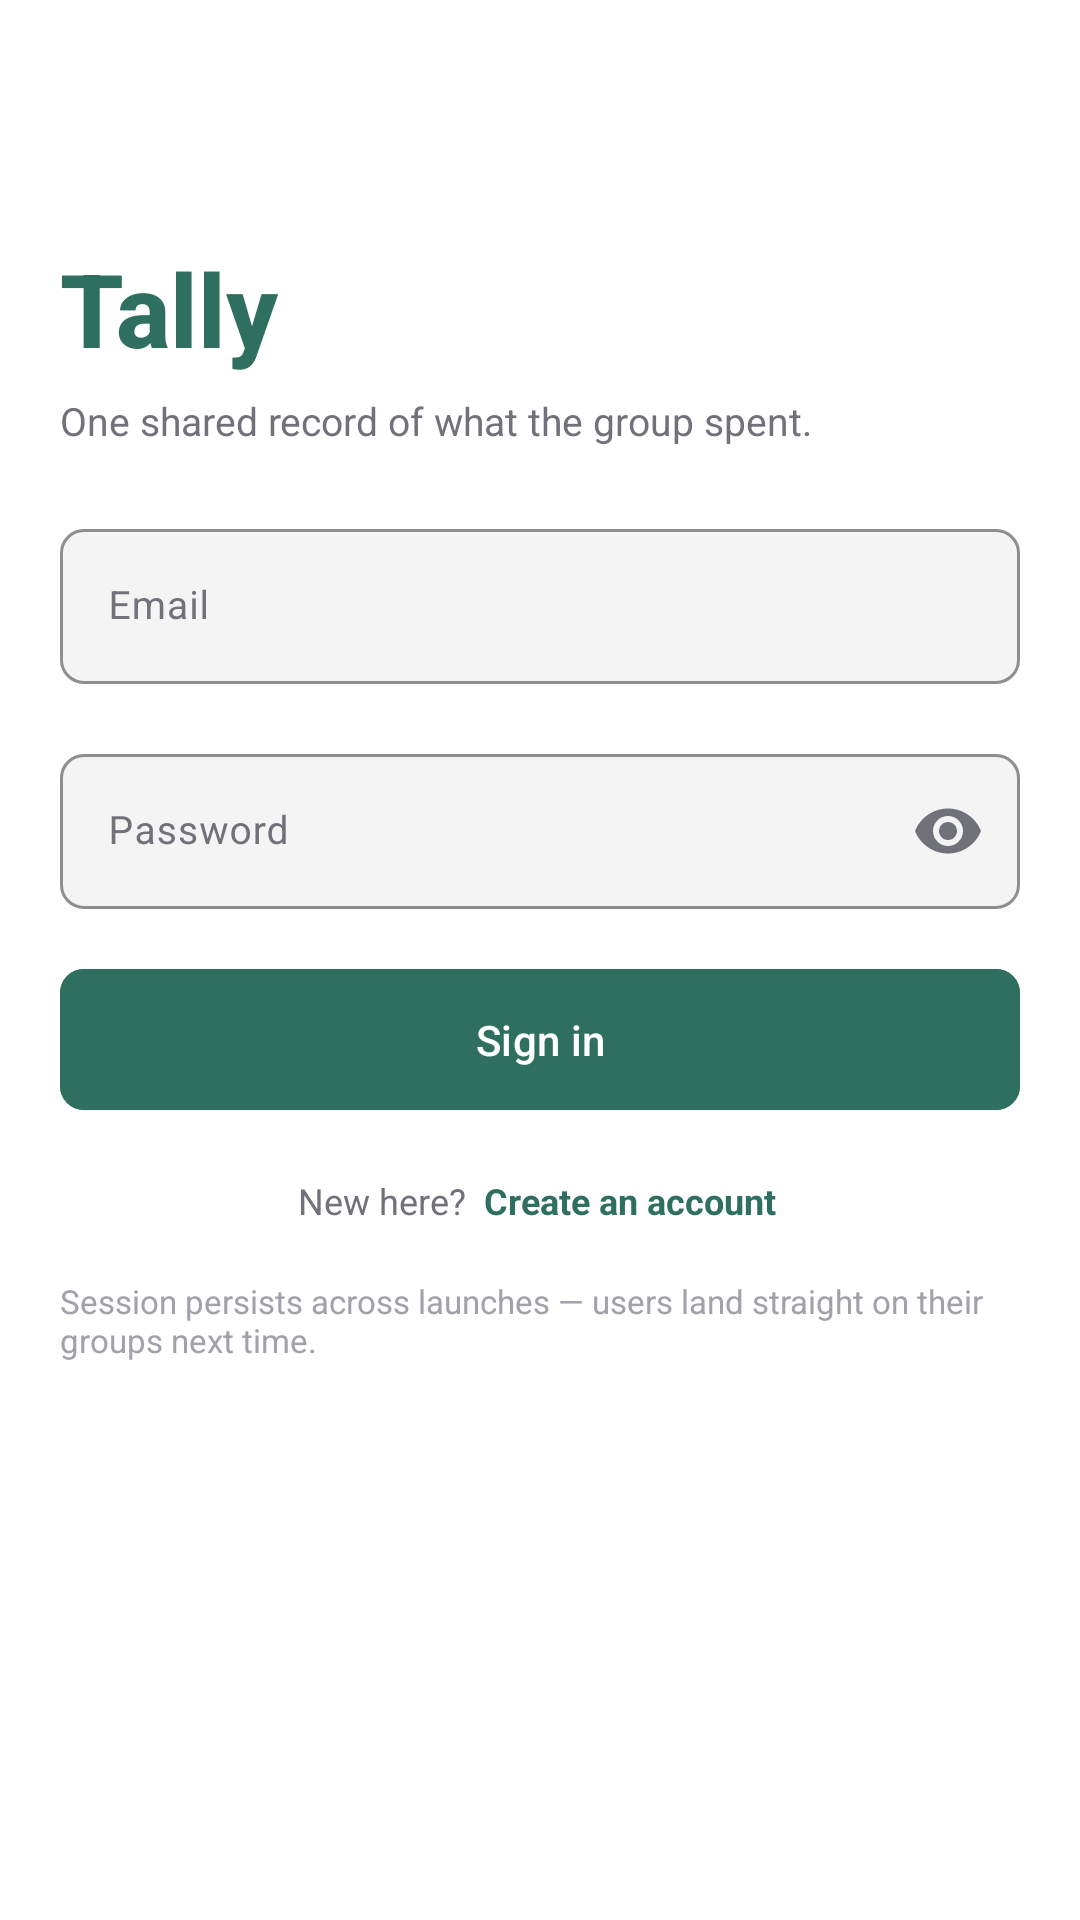

Reconstruct the res/layout file that produces this screen, plus the resources it refers to.
<!-- AndroidManifest.xml: application theme Theme.Tally -->
<!-- res/layout/activity_main.xml -->
<?xml version="1.0" encoding="utf-8"?>
<androidx.constraintlayout.widget.ConstraintLayout xmlns:android="http://schemas.android.com/apk/res/android"
    xmlns:app="http://schemas.android.com/apk/res-auto"
    xmlns:tools="http://schemas.android.com/tools"
    android:id="@+id/main"
    android:layout_width="match_parent"
    android:layout_height="match_parent"
    android:background="@color/tally_surface"
    tools:context=".MainActivity">

    <ScrollView
        android:layout_width="0dp"
        android:layout_height="0dp"
        app:layout_constraintBottom_toBottomOf="parent"
        app:layout_constraintEnd_toEndOf="parent"
        app:layout_constraintStart_toStartOf="parent"
        app:layout_constraintTop_toTopOf="parent">

        <LinearLayout
            android:layout_width="match_parent"
            android:layout_height="wrap_content"
            android:orientation="vertical"
            android:padding="20dp">

            <LinearLayout
                android:layout_width="match_parent"
                android:layout_height="wrap_content"
                android:orientation="vertical"
                android:paddingTop="60dp"
                android:paddingBottom="20dp">

                <TextView
                    android:layout_width="wrap_content"
                    android:layout_height="wrap_content"
                    android:fontFamily="sans-serif-medium"
                    android:text="@string/sign_in_logo"
                    android:textColor="@color/tally_primary"
                    android:textSize="34sp"
                    android:textStyle="bold" />

                <TextView
                    android:layout_width="match_parent"
                    android:layout_height="wrap_content"
                    android:layout_marginTop="6dp"
                    android:text="@string/sign_in_tagline"
                    android:textColor="@color/tally_text_secondary"
                    android:textSize="13sp" />
            </LinearLayout>

            <com.google.android.material.textfield.TextInputLayout
                android:id="@+id/layout_email"
                android:layout_width="match_parent"
                android:layout_height="wrap_content"
                android:hint="@string/label_email"
                app:boxBackgroundColor="@color/tally_input_bg"
                app:boxCornerRadiusBottomEnd="8dp"
                app:boxCornerRadiusBottomStart="8dp"
                app:boxCornerRadiusTopEnd="8dp"
                app:boxCornerRadiusTopStart="8dp"
                app:boxStrokeColor="@color/tally_primary"
                app:hintTextColor="@color/tally_text_secondary"
                app:placeholderText="@string/hint_email">

                <com.google.android.material.textfield.TextInputEditText
                    android:id="@+id/input_email"
                    android:layout_width="match_parent"
                    android:layout_height="wrap_content"
                    android:inputType="textEmailAddress"
                    android:textColor="@color/tally_text_primary"
                    android:textSize="13sp" />
            </com.google.android.material.textfield.TextInputLayout>

            <com.google.android.material.textfield.TextInputLayout
                android:id="@+id/layout_password"
                android:layout_width="match_parent"
                android:layout_height="wrap_content"
                android:layout_marginTop="16dp"
                android:hint="@string/label_password"
                app:boxBackgroundColor="@color/tally_input_bg"
                app:boxCornerRadiusBottomEnd="8dp"
                app:boxCornerRadiusBottomStart="8dp"
                app:boxCornerRadiusTopEnd="8dp"
                app:boxCornerRadiusTopStart="8dp"
                app:boxStrokeColor="@color/tally_primary"
                app:endIconMode="password_toggle"
                app:hintTextColor="@color/tally_text_secondary">

                <com.google.android.material.textfield.TextInputEditText
                    android:id="@+id/input_password"
                    android:layout_width="match_parent"
                    android:layout_height="wrap_content"
                    android:inputType="textPassword"
                    android:textColor="@color/tally_text_primary"
                    android:textSize="13sp" />
            </com.google.android.material.textfield.TextInputLayout>

            <com.google.android.material.button.MaterialButton
                android:id="@+id/button_sign_in"
                android:layout_width="match_parent"
                android:layout_height="wrap_content"
                android:layout_marginTop="16dp"
                android:backgroundTint="@color/tally_primary"
                android:paddingTop="14dp"
                android:paddingBottom="14dp"
                android:text="@string/action_sign_in"
                android:textAllCaps="false"
                android:textSize="14sp"
                app:cornerRadius="8dp" />

            <LinearLayout
                android:layout_width="match_parent"
                android:layout_height="wrap_content"
                android:layout_marginTop="16dp"
                android:gravity="center"
                android:orientation="horizontal">

                <TextView
                    android:layout_width="wrap_content"
                    android:layout_height="wrap_content"
                    android:text="@string/sign_in_new_here"
                    android:textColor="@color/tally_text_secondary"
                    android:textSize="12sp" />

                <TextView
                    android:id="@+id/link_create_account"
                    android:layout_width="wrap_content"
                    android:layout_height="wrap_content"
                    android:layout_marginStart="4dp"
                    android:background="?attr/selectableItemBackground"
                    android:padding="2dp"
                    android:text="@string/sign_in_create_account_link"
                    android:textColor="@color/tally_primary"
                    android:textSize="12sp"
                    android:textStyle="bold" />
            </LinearLayout>

            <TextView
                android:layout_width="match_parent"
                android:layout_height="wrap_content"
                android:layout_marginTop="16dp"
                android:text="@string/sign_in_persistence_note"
                android:textColor="@color/tally_text_tertiary"
                android:textSize="11sp" />

        </LinearLayout>
    </ScrollView>

</androidx.constraintlayout.widget.ConstraintLayout>
<!-- resources referenced by this layout -->
<resources>
  <color name="tally_input_bg">#F4F4F5</color>
  <color name="tally_primary">#2F6F5F</color>
  <color name="tally_surface">#FFFFFF</color>
  <color name="tally_text_primary">#18181B</color>
  <color name="tally_text_secondary">#71717A</color>
  <color name="tally_text_tertiary">#A1A1AA</color>
  <string name="action_sign_in">Sign in</string>
  <string name="hint_email">you@ucf.edu</string>
  <string name="label_email">Email</string>
  <string name="label_password">Password</string>
  <string name="sign_in_create_account_link">Create an account</string>
  <string name="sign_in_logo">Tally</string>
  <string name="sign_in_new_here">New here?</string>
  <string name="sign_in_persistence_note">Session persists across launches — users land straight on their groups next time.</string>
  <string name="sign_in_tagline">One shared record of what the group spent.</string>
  <style name="Theme.Tally" parent="Base.Theme.Tally" />
  <style name="Base.Theme.Tally" parent="Theme.Material3.DayNight.NoActionBar">
          
          <item name="colorPrimary">@color/tally_primary</item>
          <item name="colorOnPrimary">@color/white</item>
          <item name="colorPrimaryContainer">@color/tally_primary_light</item>
          <item name="colorOnPrimaryContainer">@color/tally_primary</item>
          <item name="colorSecondary">@color/tally_primary</item>
          <item name="colorSurface">@color/tally_surface</item>
          <item name="colorOnSurface">@color/tally_text_primary</item>
          <item name="colorOnSurfaceVariant">@color/tally_text_secondary</item>
          <item name="colorOutline">@color/tally_border</item>
          <item name="colorError">@color/tally_negative</item>
          <item name="android:statusBarColor">@color/white</item>
          <item name="android:windowLightStatusBar">true</item>
      </style>
  <color name="white">#FFFFFFFF</color>
  <color name="tally_primary_light">#E7F0EC</color>
  <color name="tally_border">#E4E4E7</color>
  <color name="tally_negative">#9B4B3F</color>
</resources>
